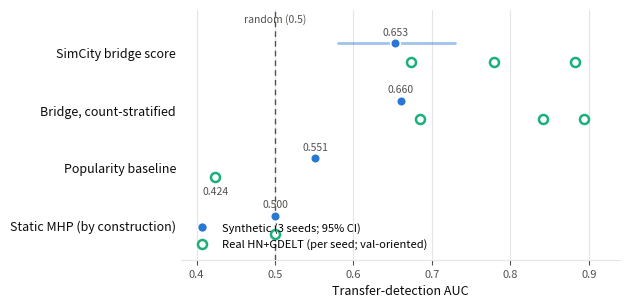

This figure's Python source:
"""Generate the paper's main results figure (figures/transfer_auc.pdf).

Dot + interval plot of narrative transfer-detection AUC. Synthetic benchmark
(filled blue, 3 seeds, bootstrap 95% CI) vs. live HN+GDELT corpus (open green
circles, one per training seed -- the real-data score is NOT seed-stable, and
the figure shows that honestly rather than averaging it away). A dot plot is
used (not bars) because AUC is referenced to 0.5, not 0.
"""

import os
import matplotlib
matplotlib.use("Agg")
import matplotlib.pyplot as plt

BLUE, AQUA = "#2a78d6", "#1baf7a"          # validated categorical pair
INK, INK2, GRID = "#0b0b0b", "#52514e", "#e6e5e1"

# (label, synthetic value, syn CI, real per-seed values)
# Real corpus = 32,472 events / 166 transfer cases. Real values are
# VALIDATION-ORIENTED: the Hawkes likelihood does not identify the bridge
# head's sign (seeds converge to the same ranking up to mirror image,
# rho=0.96); each head's orientation is fixed on the validation split only
# (no test leakage) before scoring. Raw values in
# results/narrative_transfer_real_oriented.json.
ROWS = [
    ("SimCity bridge score",          0.653, (0.580, 0.730), [0.882, 0.673, 0.779]),
    ("Bridge, count-stratified",      0.660, (0.656, 0.662), [0.894, 0.685, 0.842]),
    ("Popularity baseline",           0.551, None,           [0.424]),
    ("Static MHP (by construction)",  0.500, None,           [0.500]),
]
OFF = 0.16  # vertical offset between the two series within a row

fig, ax = plt.subplots(figsize=(6.4, 3.2), dpi=200)
fig.patch.set_facecolor("white")
ax.set_facecolor("white")

ys = list(range(len(ROWS)))[::-1]  # top row first
for y, (label, sv, sci, rvals) in zip(ys, ROWS):
    # synthetic: filled dot + CI whisker
    if sci is not None:
        ax.plot(sci, [y + OFF, y + OFF], color=BLUE, lw=2,
                solid_capstyle="round", alpha=0.45, zorder=2)
    ax.plot(sv, y + OFF, "o", ms=7, color=BLUE, mec="white", mew=1.2, zorder=3)
    ax.annotate(f"{sv:.3f}", (sv, y + OFF), textcoords="offset points",
                xytext=(0, 6), ha="center", fontsize=7.5, color=INK2)
    # real: one open circle per seed (no whisker -- seed-unstable)
    for rv in rvals:
        ax.plot(rv, y - OFF, "o", ms=6.5, mfc="white", mec=AQUA, mew=1.8, zorder=3)
    if len(rvals) == 1 and rvals[0] != 0.5:  # 0.5 already labeled on the row
        ax.annotate(f"{rvals[0]:.3f}", (rvals[0], y - OFF),
                    textcoords="offset points", xytext=(0, -13), ha="center",
                    fontsize=7.5, color=INK2)

ax.axvline(0.5, color=INK2, lw=1, ls=(0, (4, 3)), zorder=1)
ax.annotate("random (0.5)", (0.5, ys[0] + 0.52), ha="center", fontsize=7.5,
            color=INK2)

ax.set_yticks(ys)
ax.set_yticklabels([r[0] for r in ROWS], fontsize=9, color=INK)
ax.set_xlabel("Transfer-detection AUC", fontsize=9, color=INK)
ax.set_xlim(0.38, 0.94)
ax.set_ylim(-0.6, len(ROWS) - 0.25)
ax.tick_params(axis="x", labelsize=8, colors=INK2)
ax.tick_params(axis="y", length=0)
for s in ("top", "right", "left"):
    ax.spines[s].set_visible(False)
ax.spines["bottom"].set_color(GRID)
ax.xaxis.grid(True, color=GRID, lw=0.8)
ax.set_axisbelow(True)

handles = [
    plt.Line2D([], [], marker="o", ls="", ms=7, color=BLUE, mec="white",
               label="Synthetic (3 seeds; 95% CI)"),
    plt.Line2D([], [], marker="o", ls="", ms=6.5, mfc="white", mec=AQUA,
               mew=1.8, label="Real HN+GDELT (per seed; val-oriented)"),
]
ax.legend(handles=handles, loc="lower left", fontsize=8, frameon=False)

os.makedirs("figures", exist_ok=True)
fig.tight_layout()
fig.savefig("figures/transfer_auc.pdf", bbox_inches="tight")
fig.savefig("figures/transfer_auc.png", bbox_inches="tight")
print("Wrote figures/transfer_auc.{pdf,png}")
